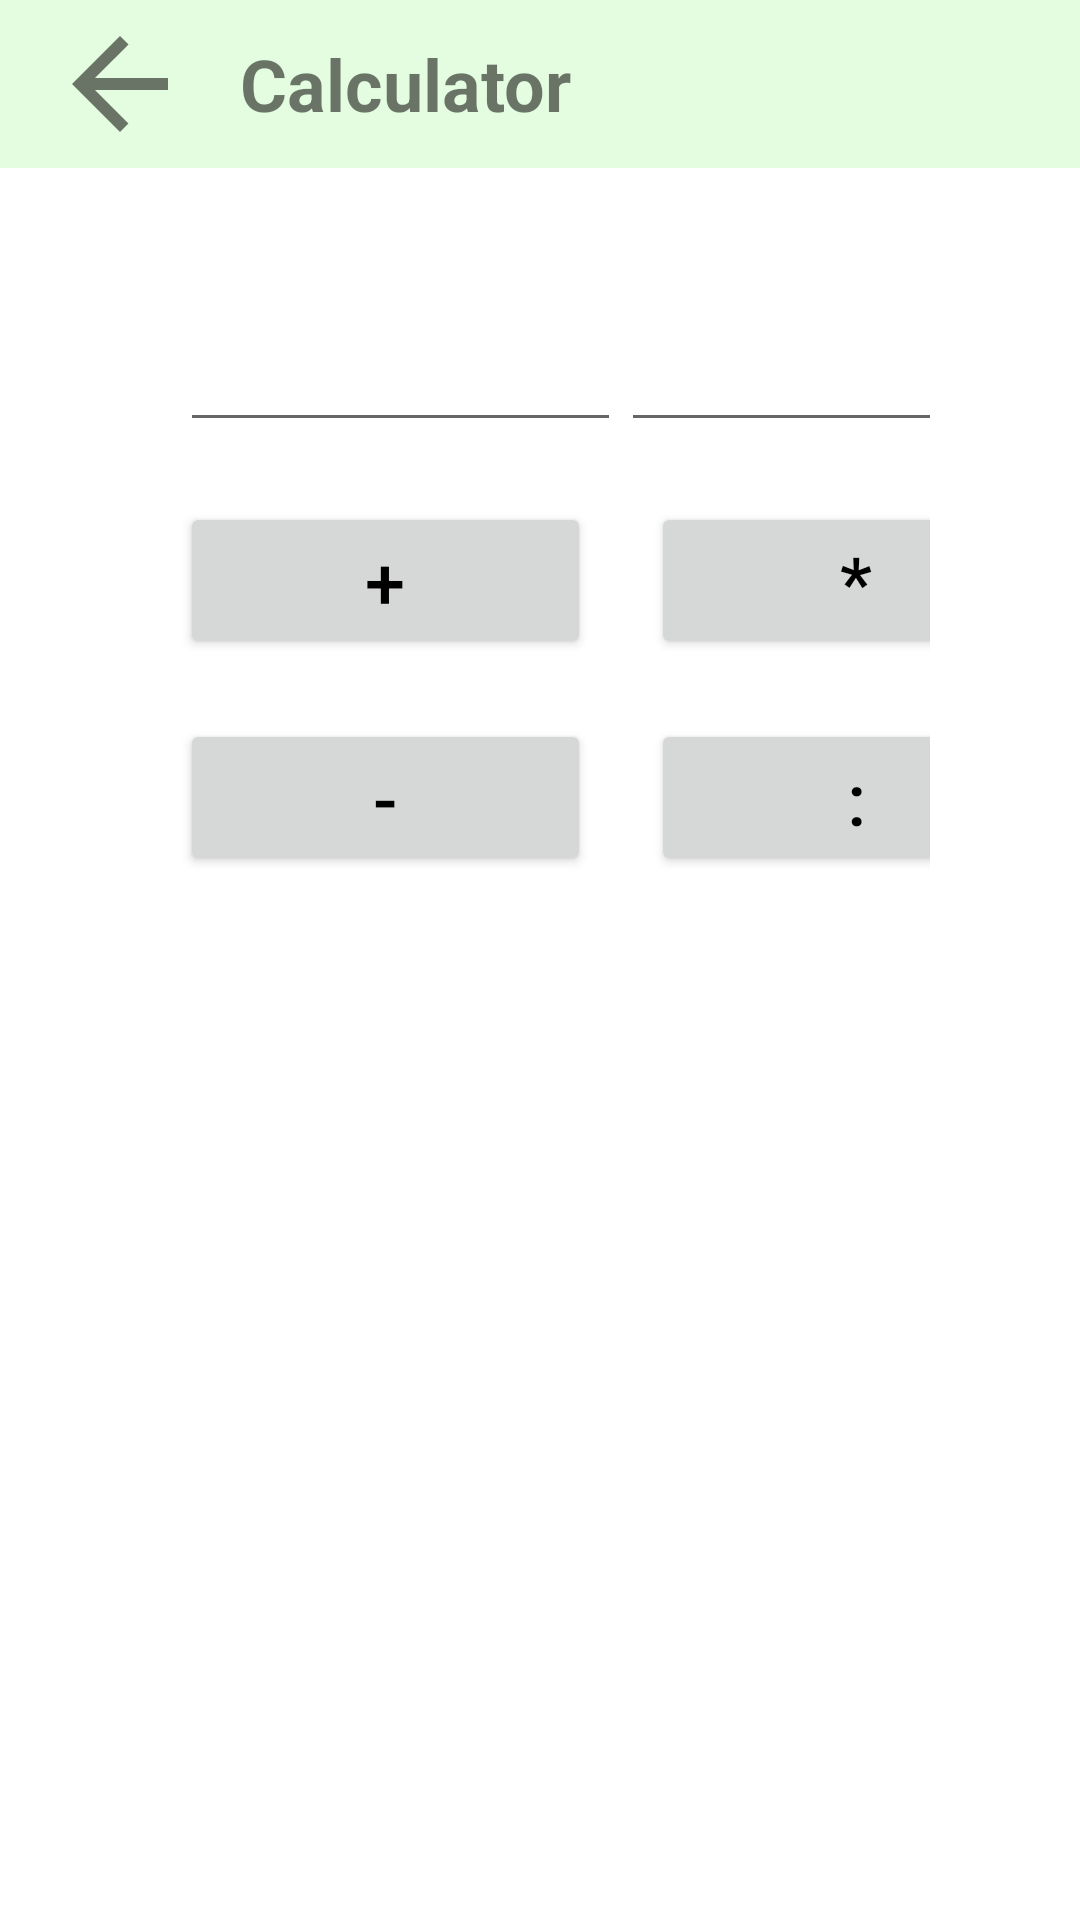

The Android layout XML behind this screen, and the referenced resources:
<!-- AndroidManifest.xml: application theme AppTheme -->
<!-- res/layout/activity_calculator.xml -->
<?xml version="1.0" encoding="utf-8"?>
<layout xmlns:android="http://schemas.android.com/apk/res/android"
    xmlns:app="http://schemas.android.com/apk/res-auto"
    xmlns:fresco="http://schemas.android.com/tools">

        <LinearLayout
            android:layout_width="match_parent"
            android:layout_height="match_parent"
            android:orientation="vertical">

            <androidx.appcompat.widget.Toolbar
                android:id="@+id/toolBar"
                android:layout_width="match_parent"
                android:layout_height="wrap_content"
                android:background="@color/colorSecondary"
                android:minHeight="?android:attr/actionBarSize">

                <ImageView
                    android:id="@+id/iv_back"
                    android:layout_width="wrap_content"
                    android:layout_height="wrap_content"
                    android:src="@drawable/ic_arrow_back_48dp" />

                <TextView
                    android:layout_width="wrap_content"
                    android:layout_height="wrap_content"
                    android:text="Calculator"
                    android:layout_marginStart="32sp"
                    android:textColor="@color/text_color"
                    android:textSize="24sp"
                    android:textStyle="bold"/>

            </androidx.appcompat.widget.Toolbar>

            <TableLayout
                android:id="@+id/table"
                android:layout_width="match_parent"
                android:layout_height="match_parent"
                android:layout_marginLeft="60dp"
                android:layout_marginRight="50dp"
                android:layout_marginTop="50dp"
                >

                <TableRow
                    android:id="@+id/tableRow1"
                    android:layout_width="wrap_content"
                    android:layout_height="wrap_content" >

                    <EditText
                        android:id="@+id/firstNum"
                        android:layout_width="wrap_content"
                        android:layout_height="wrap_content"
                        android:ems="7"
                        android:inputType="number"
                        android:typeface="monospace">

                    </EditText>

                    <EditText
                        android:id="@+id/secondNum"
                        android:layout_width="wrap_content"
                        android:layout_height="wrap_content"
                        android:ems="7"
                        android:inputType="number"
                        android:typeface="monospace" >

                    </EditText>

                </TableRow>

                <TableRow
                    android:id="@+id/tableRow2"
                    android:layout_width="wrap_content"
                    android:layout_height="wrap_content"
                    android:layout_marginTop="20dp">

                    <Button
                        android:id="@+id/add"
                        android:layout_width="wrap_content"
                        android:layout_height="wrap_content"
                        android:textColor="@color/text_color_black"
                        android:text="+"
                        android:layout_marginRight="10dp"
                        android:textSize="24sp" />

                    <Button
                        android:id="@+id/multiply"
                        android:layout_width="wrap_content"
                        android:layout_height="wrap_content"
                        android:textColor="@color/text_color_black"
                        android:text="*"
                        android:layout_marginLeft="10dp"
                        android:textSize="24sp" />

                </TableRow>

                <TableRow
                    android:id="@+id/tableRow3"
                    android:layout_width="wrap_content"
                    android:layout_height="wrap_content"
                    android:layout_marginTop="20dp" >

                    <Button
                        android:id="@+id/subtract"
                        android:layout_width="wrap_content"
                        android:layout_height="wrap_content"
                        android:textColor="@color/text_color_black"
                        android:text="-"
                        android:layout_marginRight="10dp"
                        android:textSize="24sp" />

                    <Button
                        android:id="@+id/divide"
                        android:layout_width="wrap_content"
                        android:layout_height="wrap_content"
                        android:textColor="@color/text_color_black"
                        android:text=":"
                        android:layout_marginLeft="10dp"
                        android:textSize="24sp" />

                </TableRow>

                <TableRow
                    android:id="@+id/tableRow4"
                    android:layout_width="wrap_content"
                    android:layout_height="wrap_content"
                    android:layout_margin="2dp" >

                    <TextView
                        android:id="@+id/result"
                        android:layout_width="wrap_content"
                        android:layout_height="wrap_content"
                        android:ems="12"
                        android:gravity="center"
                        android:layout_marginTop="20dp"
                        android:maxEms="12"
                        android:maxWidth="12dp"
                        android:layout_span="2"
                        android:text="@string/result"
                        android:textAppearance="?android:attr/textAppearanceLarge" />

                </TableRow>

            </TableLayout>

        </LinearLayout>

</layout>
<!-- resources referenced by this layout -->
<resources>
  <color name="colorSecondary">#E4FDE1</color>
  <color name="text_color">#8a000000</color>
  <color name="text_color_black">#000000</color>
  <!-- drawable ic_arrow_back_48dp (drawable-v24) -->
  <vector xmlns:android="http://schemas.android.com/apk/res/android"
          android:width="48dp"
          android:height="48dp"
          android:viewportWidth="24.0"
          android:viewportHeight="24.0">
      <path
          android:fillColor="@color/text_color"
          android:pathData="M20,11H7.83l5.59,-5.59L12,4l-8,8 8,8 1.41,-1.41L7.83,13H20v-2z"/>
  </vector>
  <string name="result" />
  <style name="AppTheme" parent="Theme.MaterialComponents.DayNight.NoActionBar">
          <item name="colorPrimary">@color/colorPrimary</item>
          <item name="android:statusBarColor">@color/colorSecondary</item>
          <item name="popupMenuStyle">@style/ActionBar.Popup</item>
      </style>
  <color name="colorPrimary">#E4FDE1</color>
  <style name="ActionBar.Popup" parent="ThemeOverlay.AppCompat.Light">
          <item name="android:popupBackground">@color/colorSecondary</item>
      </style>
</resources>
